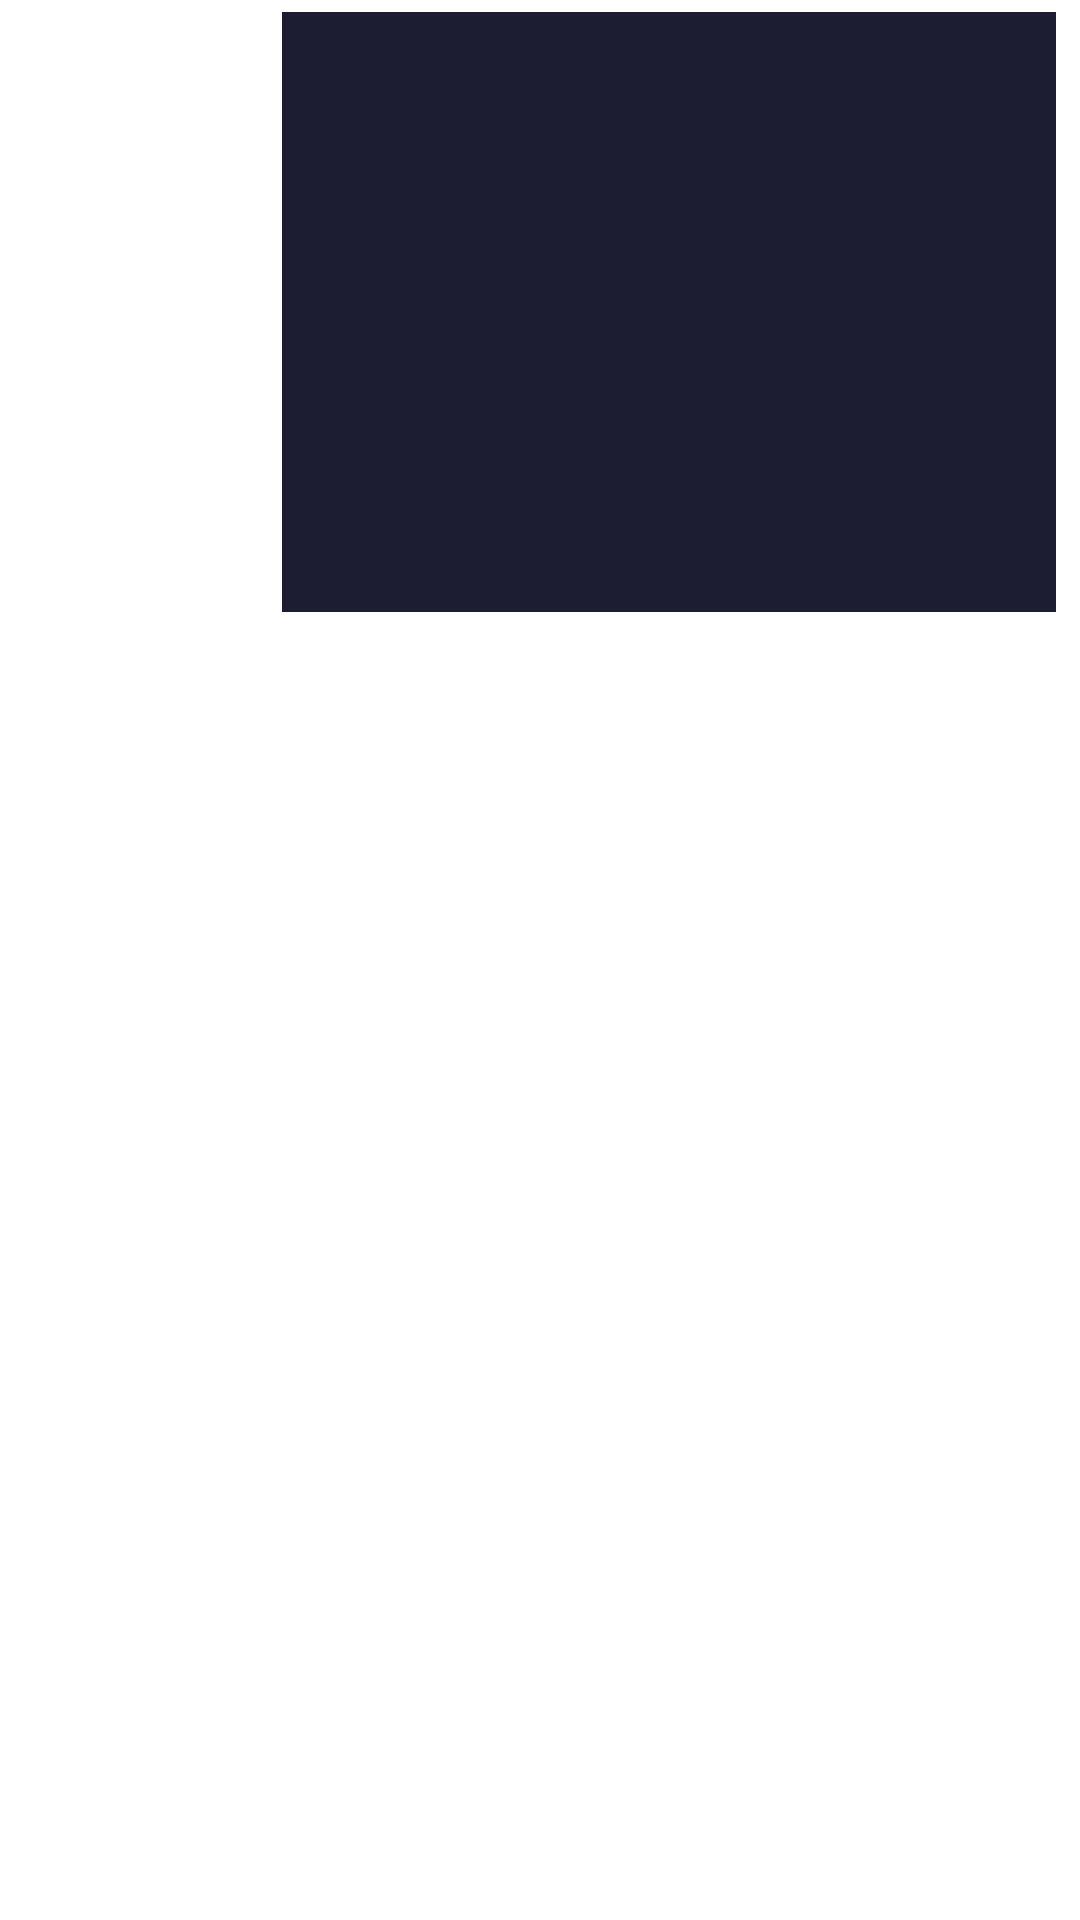

Write the Android layout XML for this screen, with the resource values it uses.
<!-- AndroidManifest.xml: application theme Theme.Marvel -->
<!-- res/layout/card_view_search.xml -->
<?xml version="1.0" encoding="utf-8"?>
<LinearLayout
    xmlns:android="http://schemas.android.com/apk/res/android"
    android:layout_width="match_parent"
    android:layout_height="wrap_content"
    xmlns:tools="http://schemas.android.com/tools"
    android:orientation="horizontal"
    android:paddingStart="8dp"
    android:paddingEnd="8dp"
    android:paddingTop="4dp"
    android:paddingBottom="4dp">

    <ImageView
        android:layout_weight="3"
        android:id="@+id/imgCard"
        android:layout_width="match_parent"
        android:layout_height="200dp"
        tools:src="@tools:sample/backgrounds/scenic" />

    <LinearLayout
        android:layout_weight="1"
        android:layout_width="match_parent"
        android:layout_height="200dp"
        android:orientation="horizontal"
        android:background="@color/secondary">

        <TextView
            android:id="@+id/tvFilmNameCard"
            android:layout_width="match_parent"
            android:layout_height="wrap_content"
            android:textSize="10sp"
            android:gravity="center"
            android:layout_gravity="center"
            android:textColor="@color/white"
            tools:text="The Incredible Hulk"/>

    </LinearLayout>

</LinearLayout>
<!-- resources referenced by this layout -->
<resources>
  <color name="secondary">#1c1c33</color>
  <color name="white">#FFFFFFFF</color>
  <style name="Theme.Marvel" parent="Theme.AppCompat.Light.DarkActionBar">
          
          <item name="colorPrimary">@color/primary</item>
          <item name="colorPrimaryVariant">@color/primaryDark</item>
          <item name="colorOnPrimary">@color/white</item>
  
          
          <item name="colorSecondary">@color/secondary</item>
          <item name="colorSecondaryVariant">@color/secondaryDark</item>
          <item name="colorOnSecondary">@color/black</item>
  
          <item name="android:windowBackground">@android:color/white</item>
  
          <item name="android:fontFamily">sans-serif</item>
          
          <item name="android:statusBarColor" tools:targetApi="l">?attr/colorPrimaryVariant</item>
  
          <item name="windowActionBar">false</item>
          <item name="windowNoTitle">true</item>
  
      </style>
  <color name="primary">#2b2b2b</color>
  <color name="primaryDark">#000000</color>
  <color name="secondaryDark">#00000d</color>
  <color name="black">#FF000000</color>
</resources>
